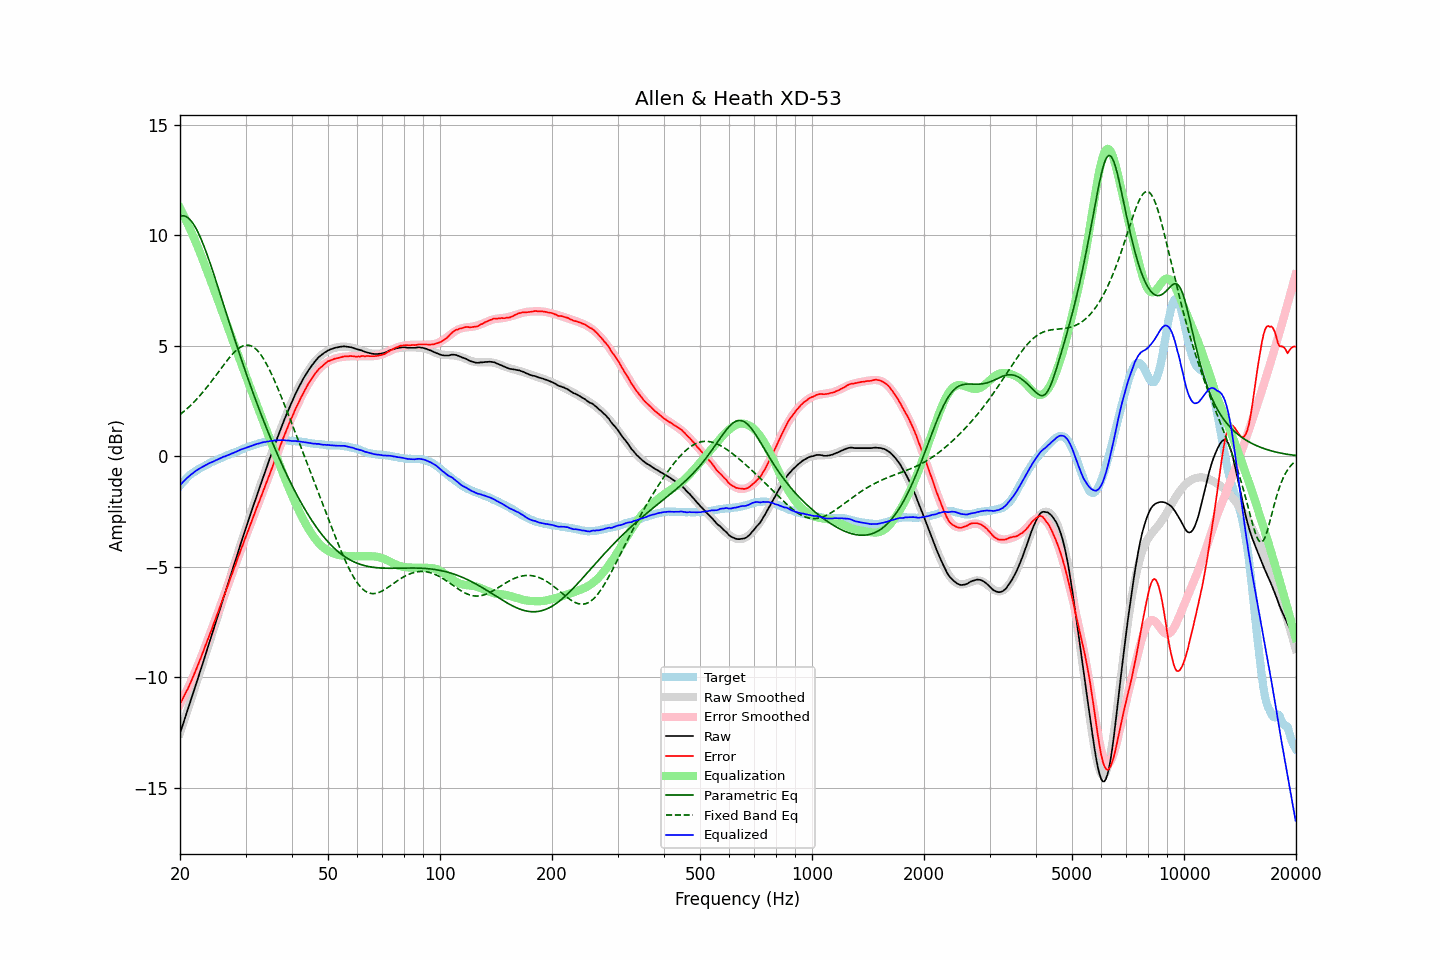

Source data for this figure (header and first rows):
frequency, raw, error, smoothed, error_smoothed, equalization, parametric_eq, fixed_band_eq, equalized_raw, equalized_smoothed, target
20.00, -12.54, -11.21, -12.54, -11.23, 11.23, 10.87, 1.88, -1.31, -1.31, -1.33
20.20, -12.32, -11.08, -12.32, -11.09, 11.09, 10.89, 1.94, -1.23, -1.23, -1.24
20.40, -12.10, -10.94, -12.10, -10.94, 10.94, 10.89, 2.00, -1.16, -1.15, -1.16
20.61, -11.88, -10.78, -11.88, -10.79, 10.79, 10.87, 2.06, -1.08, -1.08, -1.09
20.81, -11.65, -10.65, -11.65, -10.64, 10.64, 10.84, 2.13, -1.01, -1.01, -1.00
21.02, -11.43, -10.51, -11.43, -10.48, 10.48, 10.79, 2.19, -0.95, -0.95, -0.92
21.23, -11.21, -10.35, -11.21, -10.33, 10.33, 10.73, 2.26, -0.89, -0.88, -0.86
21.44, -10.98, -10.18, -10.99, -10.16, 10.16, 10.65, 2.33, -0.82, -0.82, -0.80
21.66, -10.76, -10.01, -10.76, -10.00, 10.00, 10.55, 2.40, -0.77, -0.76, -0.75
21.87, -10.54, -9.84, -10.54, -9.83, 9.83, 10.44, 2.48, -0.71, -0.71, -0.70
22.09, -10.31, -9.66, -10.31, -9.66, 9.66, 10.31, 2.55, -0.65, -0.65, -0.65
22.31, -10.09, -9.49, -10.09, -9.48, 9.48, 10.17, 2.63, -0.60, -0.60, -0.60
22.54, -9.87, -9.30, -9.86, -9.30, 9.30, 10.02, 2.71, -0.56, -0.56, -0.56
22.76, -9.64, -9.12, -9.63, -9.12, 9.12, 9.85, 2.80, -0.52, -0.52, -0.52
22.99, -9.41, -8.92, -9.41, -8.93, 8.93, 9.68, 2.88, -0.48, -0.48, -0.49
23.22, -9.18, -8.73, -9.18, -8.74, 8.74, 9.49, 2.97, -0.44, -0.44, -0.45
23.45, -8.95, -8.54, -8.95, -8.55, 8.55, 9.30, 3.06, -0.40, -0.40, -0.41
23.69, -8.73, -8.35, -8.72, -8.36, 8.36, 9.10, 3.15, -0.37, -0.37, -0.37
23.92, -8.49, -8.16, -8.50, -8.17, 8.17, 8.90, 3.24, -0.32, -0.33, -0.33
24.16, -8.26, -7.98, -8.27, -7.97, 7.97, 8.68, 3.33, -0.29, -0.30, -0.28
24.40, -8.04, -7.79, -8.04, -7.78, 7.78, 8.47, 3.43, -0.26, -0.26, -0.25
24.65, -7.81, -7.58, -7.81, -7.58, 7.58, 8.25, 3.53, -0.23, -0.23, -0.23
24.89, -7.58, -7.38, -7.58, -7.38, 7.38, 8.02, 3.62, -0.19, -0.19, -0.20
25.14, -7.35, -7.19, -7.35, -7.19, 7.19, 7.80, 3.72, -0.16, -0.16, -0.16
25.39, -7.12, -6.99, -7.12, -6.99, 6.99, 7.57, 3.82, -0.13, -0.13, -0.13
25.65, -6.89, -6.80, -6.89, -6.79, 6.79, 7.34, 3.92, -0.10, -0.09, -0.09
25.91, -6.66, -6.59, -6.66, -6.60, 6.60, 7.11, 4.02, -0.06, -0.06, -0.07
26.16, -6.42, -6.38, -6.43, -6.40, 6.40, 6.89, 4.12, -0.02, -0.03, -0.04
26.43, -6.20, -6.20, -6.20, -6.20, 6.20, 6.66, 4.21, -0.01, -0.00, -0.00
26.69, -5.97, -6.00, -5.97, -6.00, 6.00, 6.43, 4.31, 0.03, 0.03, 0.03
26.96, -5.74, -5.80, -5.74, -5.80, 5.80, 6.20, 4.40, 0.05, 0.06, 0.06
27.23, -5.51, -5.60, -5.51, -5.60, 5.60, 5.97, 4.49, 0.08, 0.09, 0.09
27.50, -5.28, -5.40, -5.28, -5.40, 5.40, 5.74, 4.57, 0.12, 0.12, 0.12
27.77, -5.06, -5.20, -5.05, -5.20, 5.20, 5.52, 4.65, 0.14, 0.15, 0.14
28.05, -4.83, -5.01, -4.83, -5.00, 5.00, 5.29, 4.73, 0.17, 0.18, 0.18
28.33, -4.60, -4.80, -4.60, -4.81, 4.81, 5.07, 4.79, 0.21, 0.21, 0.20
28.62, -4.38, -4.60, -4.37, -4.61, 4.61, 4.85, 4.85, 0.23, 0.24, 0.23
28.90, -4.14, -4.41, -4.15, -4.41, 4.41, 4.63, 4.91, 0.27, 0.27, 0.27
29.19, -3.91, -4.20, -3.92, -4.22, 4.22, 4.42, 4.95, 0.31, 0.30, 0.29
29.48, -3.69, -4.03, -3.70, -4.02, 4.02, 4.20, 4.99, 0.33, 0.32, 0.34
29.78, -3.47, -3.82, -3.47, -3.82, 3.82, 3.99, 5.01, 0.35, 0.35, 0.35
30.08, -3.26, -3.63, -3.25, -3.63, 3.63, 3.78, 5.03, 0.38, 0.38, 0.38
30.38, -3.03, -3.44, -3.03, -3.44, 3.44, 3.57, 5.03, 0.40, 0.41, 0.41
30.68, -2.81, -3.25, -2.81, -3.24, 3.24, 3.36, 5.02, 0.43, 0.43, 0.44
30.99, -2.59, -3.05, -2.59, -3.05, 3.05, 3.16, 5.00, 0.46, 0.46, 0.46
31.30, -2.37, -2.85, -2.38, -2.86, 2.86, 2.96, 4.97, 0.49, 0.49, 0.48
31.61, -2.16, -2.67, -2.16, -2.67, 2.67, 2.76, 4.92, 0.51, 0.51, 0.51
31.93, -1.94, -2.47, -1.95, -2.48, 2.48, 2.56, 4.87, 0.54, 0.53, 0.53
32.24, -1.73, -2.28, -1.73, -2.29, 2.29, 2.36, 4.80, 0.56, 0.56, 0.55
32.57, -1.52, -2.10, -1.52, -2.10, 2.10, 2.17, 4.71, 0.58, 0.58, 0.58
32.89, -1.31, -1.91, -1.31, -1.91, 1.91, 1.98, 4.62, 0.60, 0.60, 0.60
33.22, -1.10, -1.72, -1.10, -1.72, 1.72, 1.79, 4.52, 0.62, 0.62, 0.62
33.55, -0.89, -1.53, -0.89, -1.53, 1.53, 1.60, 4.40, 0.64, 0.63, 0.64
33.89, -0.69, -1.34, -0.69, -1.34, 1.34, 1.42, 4.28, 0.64, 0.65, 0.65
34.23, -0.48, -1.15, -0.48, -1.14, 1.14, 1.24, 4.15, 0.66, 0.67, 0.67
34.57, -0.28, -0.96, -0.27, -0.95, 0.95, 1.06, 4.01, 0.67, 0.68, 0.68
34.92, -0.07, -0.76, -0.07, -0.76, 0.76, 0.88, 3.86, 0.69, 0.69, 0.69
35.27, 0.13, -0.58, 0.13, -0.57, 0.57, 0.70, 3.71, 0.69, 0.70, 0.71
35.62, 0.33, -0.37, 0.33, -0.37, 0.37, 0.53, 3.55, 0.70, 0.71, 0.70
35.97, 0.54, -0.17, 0.53, -0.18, 0.18, 0.36, 3.39, 0.72, 0.71, 0.71
... 635 more rows
